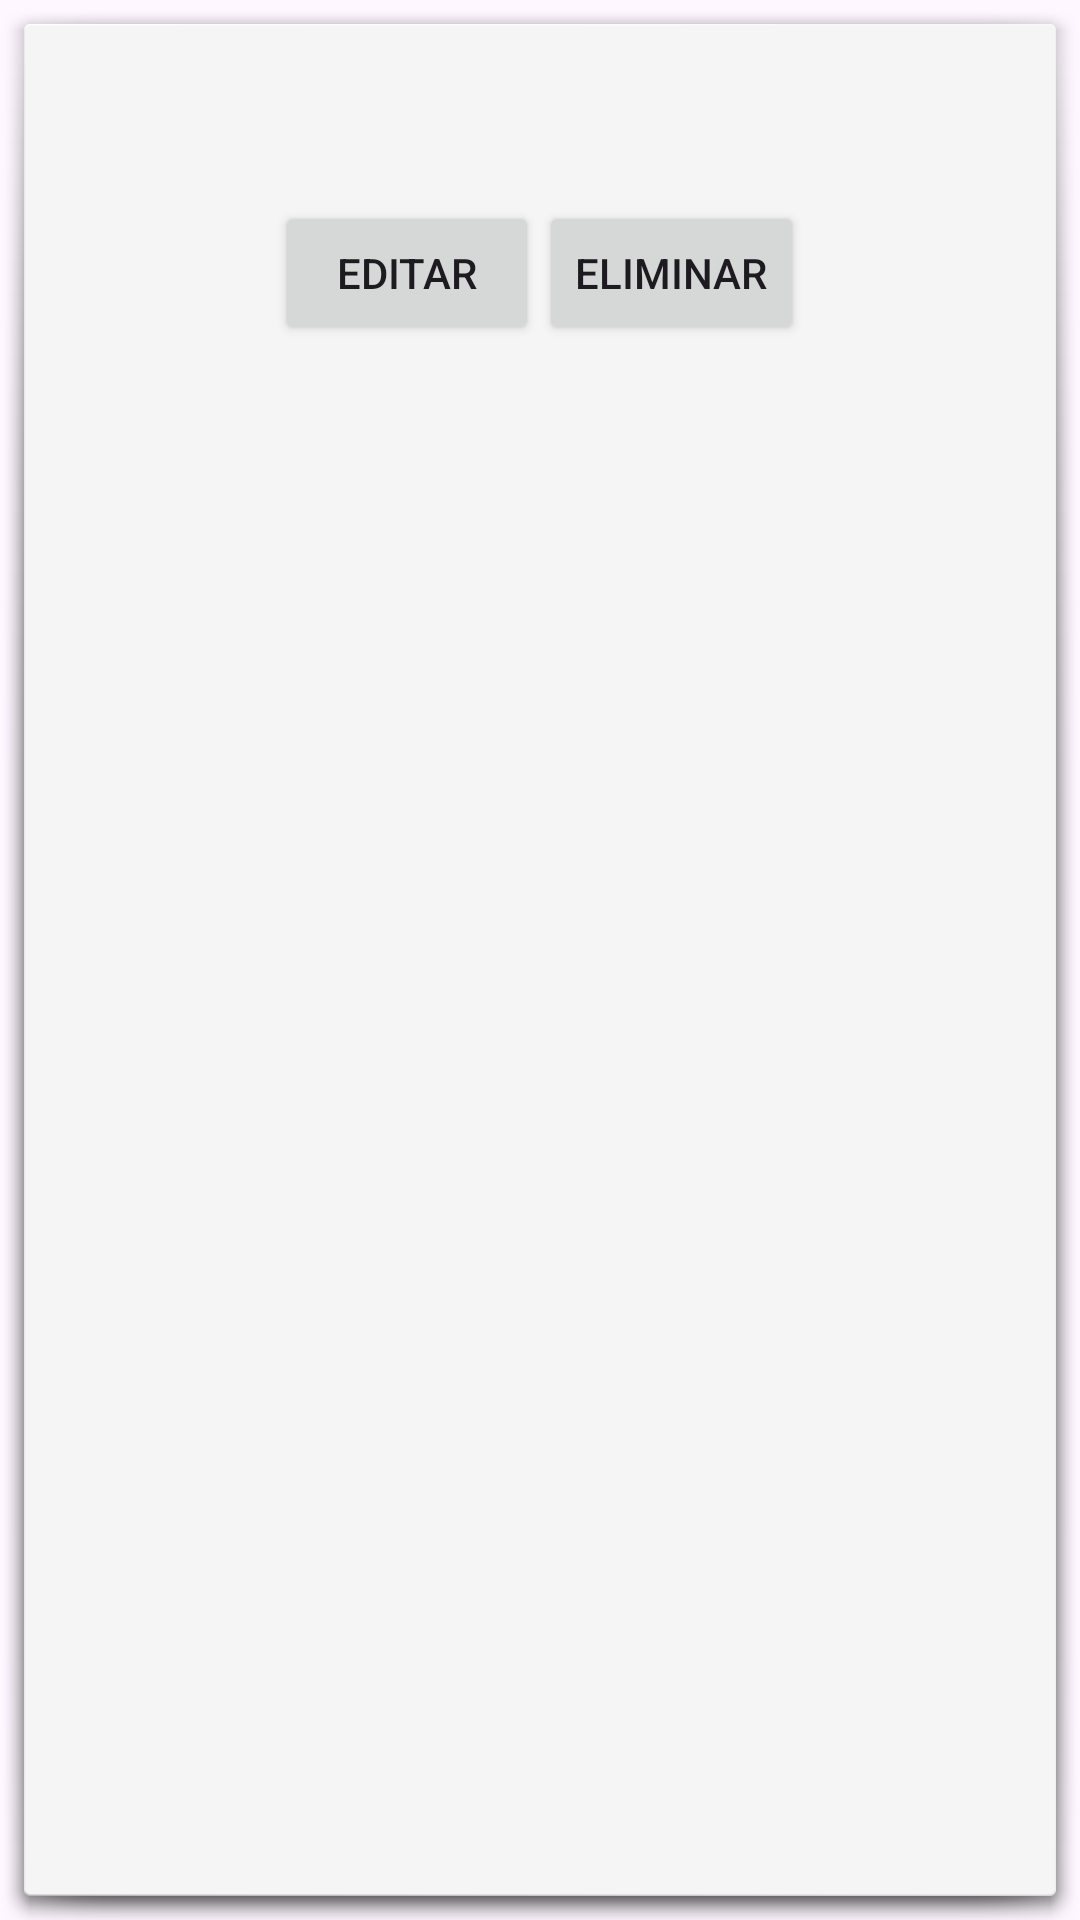

This screen was rendered from an Android layout file. Write that file and the resources it references.
<!-- AndroidManifest.xml: application theme Theme.AppMap -->
<!-- res/layout/custom_info_window.xml -->
<?xml version="1.0" encoding="utf-8"?>
<LinearLayout xmlns:android="http://schemas.android.com/apk/res/android"
    android:layout_width="wrap_content"
    android:layout_height="wrap_content"
    android:background="@android:drawable/dialog_holo_light_frame"
    android:orientation="vertical"
    android:padding="10dp">

    <TextView
        android:id="@+id/info_title"
        android:layout_width="wrap_content"
        android:layout_height="wrap_content"
        android:layout_gravity="center_horizontal"
        android:textColor="@android:color/black"
        android:textStyle="bold" />

    <TextView
        android:id="@+id/info_description"
        android:layout_width="wrap_content"
        android:layout_height="wrap_content"
        android:textColor="@android:color/black" />

    <TextView
        android:id="@+id/info_status"
        android:layout_width="wrap_content"
        android:layout_height="wrap_content"
        android:textColor="@android:color/black" />

    <LinearLayout
        android:layout_width="wrap_content"
        android:layout_height="wrap_content"
        android:layout_gravity="center_horizontal"
        android:orientation="horizontal">

        <Button
            android:id="@+id/info_edit_button"
            android:layout_width="wrap_content"
            android:layout_height="wrap_content"
            android:text="Editar" />

        <Button
            android:id="@+id/info_delete_button"
            android:layout_width="wrap_content"
            android:layout_height="wrap_content"
            android:text="Eliminar" />
    </LinearLayout>
</LinearLayout>
<!-- resources referenced by this layout -->
<resources>
  <style name="Theme.AppMap" parent="Base.Theme.AppMap" />
  <style name="Base.Theme.AppMap" parent="Theme.Material3.DayNight.NoActionBar">
          
          
      </style>
</resources>
